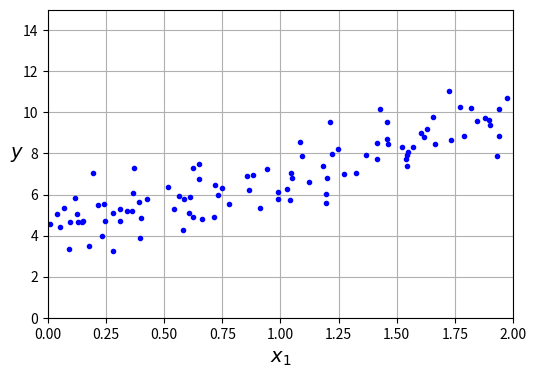

Write the Python code that produced this figure.
# -*- coding: utf-8 -*-
import matplotlib.pyplot as plt

plt.rc('font', size=14)
plt.rc('axes', labelsize=14, titlesize=14)
plt.rc('legend', fontsize=14)
plt.rc('xtick', labelsize=10)
plt.rc('ytick', labelsize=10)

import numpy as np

np.random.seed(42)                        # 코드 예제를 재현 가능하게 만들기 위해
m = 100                                   # 샘플 개수
X = 2 * np.random.rand(m, 1)              # 열 벡터
y = 4 + 3 * X + np.random.randn(m, 1)     # 열 벡터

import matplotlib.pyplot as plt

plt.figure(figsize=(6, 4))
plt.plot(X, y, "b.")
plt.xlabel("$x_1$")
plt.ylabel("$y$", rotation=0)
plt.axis([0, 2, 0, 15])
plt.grid()
plt.show()
